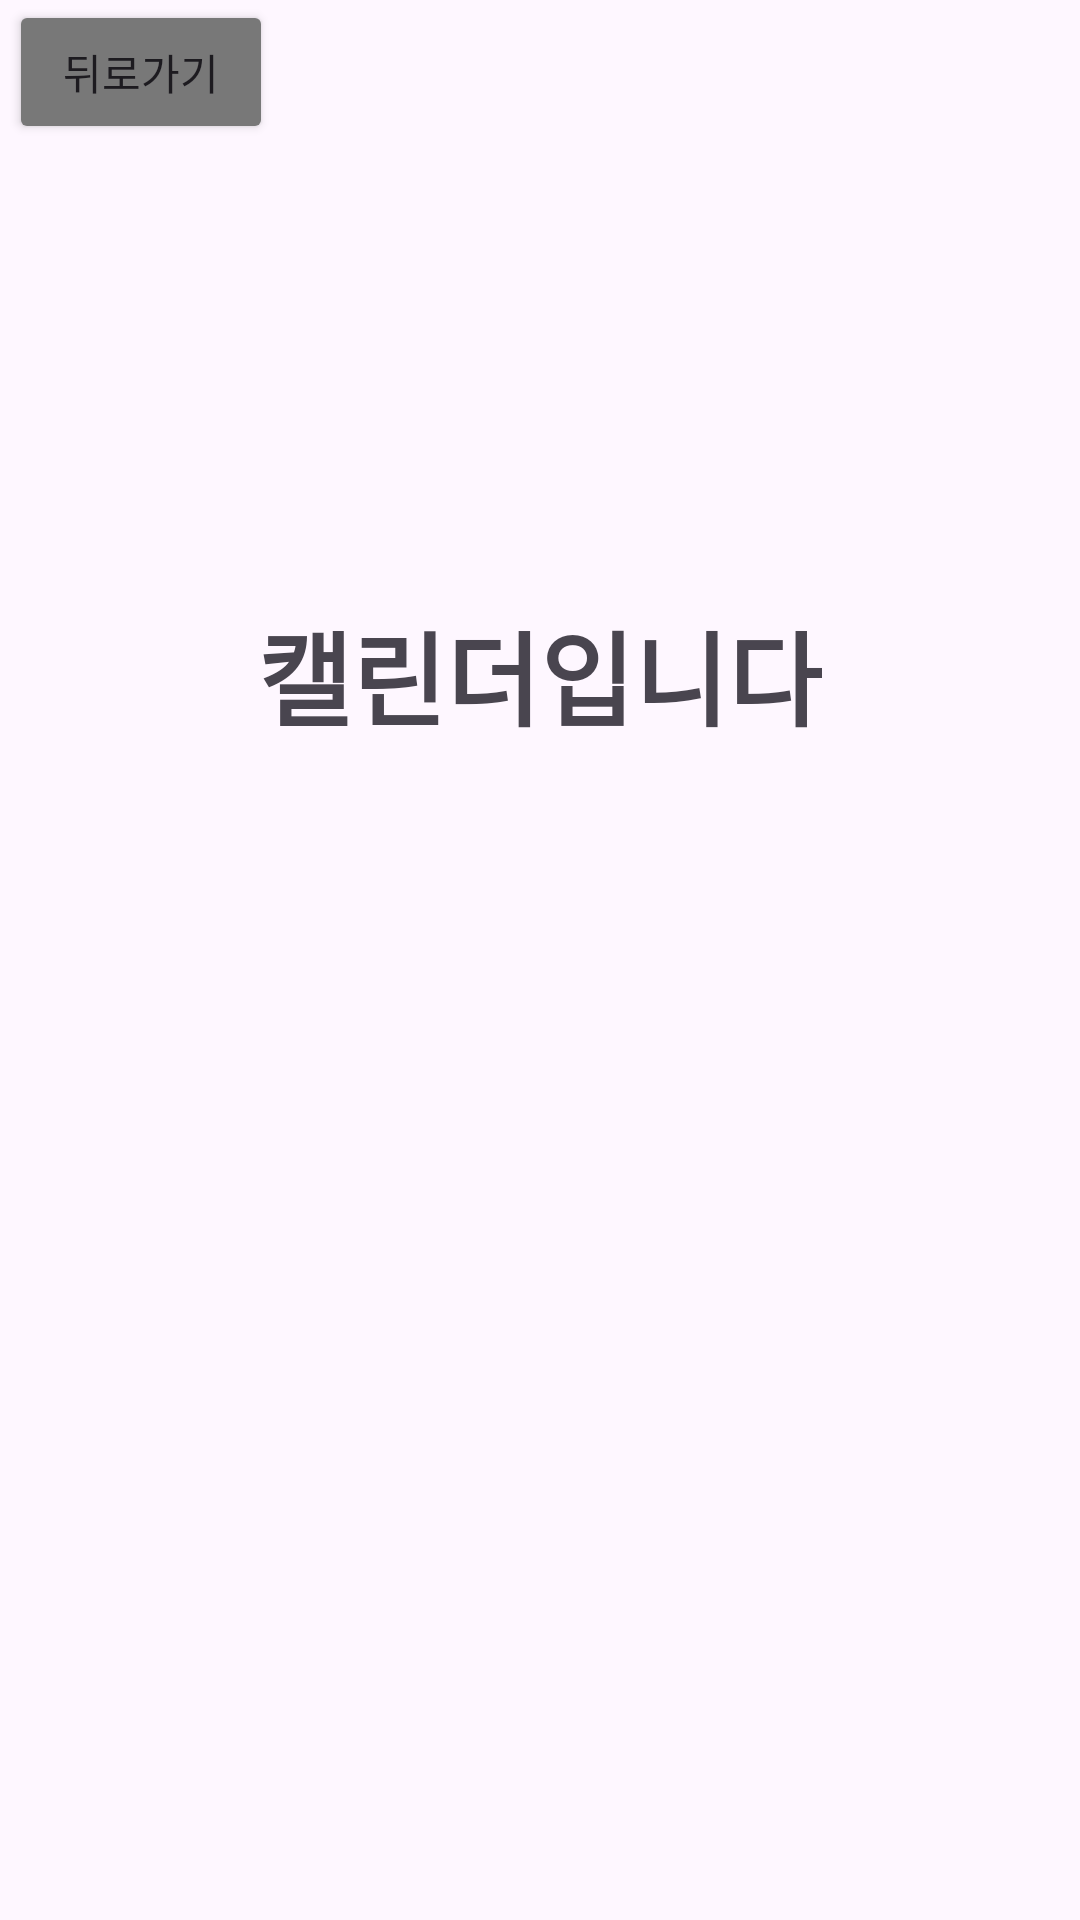

This screen was rendered from an Android layout file. Write that file and the resources it references.
<!-- AndroidManifest.xml: application theme Theme.ChulseokApp -->
<!-- res/layout/activity_calendar.xml -->
<?xml version="1.0" encoding="utf-8"?>
<androidx.constraintlayout.widget.ConstraintLayout xmlns:android="http://schemas.android.com/apk/res/android"
    xmlns:app="http://schemas.android.com/apk/res-auto"
    xmlns:tools="http://schemas.android.com/tools"
    android:layout_width="match_parent"
    android:layout_height="match_parent"
    tools:context="com.example.chulseokapp.CalendarActivity">

    <TextView
        android:id="@+id/tv_calendar"
        android:layout_width="wrap_content"
        android:layout_height="wrap_content"
        android:layout_marginTop="200dp"
        android:text="캘린더입니다"
        android:textSize="34sp"
        android:textStyle="bold"
        app:layout_constraintEnd_toEndOf="parent"
        app:layout_constraintStart_toStartOf="parent"
        app:layout_constraintTop_toTopOf="parent" />

    <Button
        android:id="@+id/btn_back"
        android:layout_width="wrap_content"
        android:layout_height="wrap_content"
        android:layout_marginStart="3dp"
        android:backgroundTint="#787878"
        android:text="뒤로가기"
        app:layout_constraintStart_toStartOf="parent"
        app:layout_constraintTop_toTopOf="parent" />
</androidx.constraintlayout.widget.ConstraintLayout>
<!-- resources referenced by this layout -->
<resources>
  <style name="Theme.ChulseokApp" parent="Base.Theme.ChulseokApp" />
  <style name="Base.Theme.ChulseokApp" parent="Theme.Material3.DayNight.NoActionBar">
          
          
      </style>
</resources>
